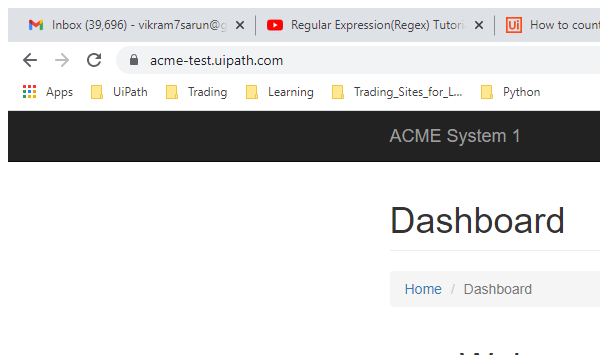
Workflow: Attributes_Activities

Step 1: Attach Browser 'chrome.exe ACME' in window 'ACME System 1 - Dashboard' (chrome.exe)

Step 2: screenshot-of of the heading (no picture)

Step 3: get-attribute of the button in window 'ACME System 1 - Dashboard' (chrome.exe) (no picture)

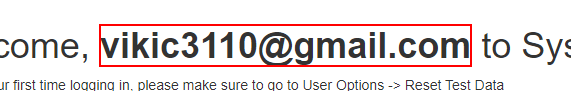
Step 4: find the text in window 'ACME System 1 - Dashboard' (chrome.exe)

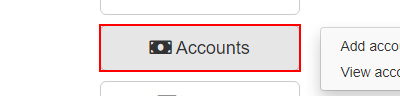
Step 5: select in the button 'Accounts' in window 'ACME System 1 - Dashboard' (chrome.exe)

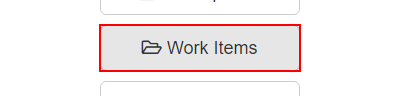
Step 6: Set Focus 'BUTTON' on the button 'Work Items' in window 'ACME System 1 - Dashboard' (chrome.exe)

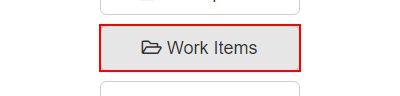
Step 7: Find Element 'BUTTON' on the button 'Work Items' in window 'ACME System 1 - Dashboard' (chrome.exe)

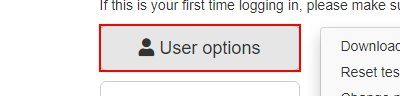
Step 8: find the button in window 'ACME System 1 - Dashboard' (chrome.exe)

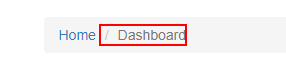
Step 9: type a value into the list item in window 'ACME System 1 - Dashboard' (chrome.exe)

Step 10: type a value into the button in window 'ACME System 1 - Dashboard' (chrome.exe) (same screen as step 8)